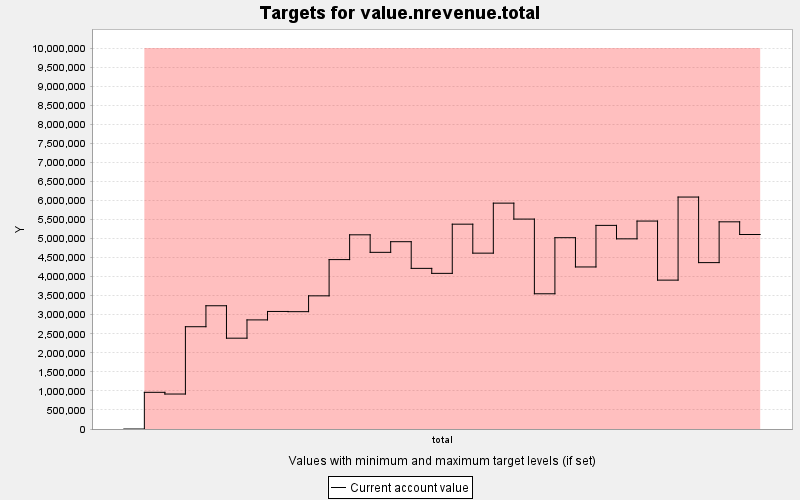

Source data for this figure (header and first rows):
TARGET, PERIOD, YEAR, PERIODWIDTH, MINIMUM, MAXIMUM, MINWEIGHT, MAXWEIGHT, CURRENT, SUMMARY
value.nrevenue.total, 0, 0, 10.0, 9999999, 9999999, 1.0, 1.0, 0.0, 0.0
value.nrevenue.total, 1, 10, 10.0, 9999999, 9999999, 1.0, 1.0, 962890, 0.0
value.nrevenue.total, 2, 20, 10.0, 9999999, 9999999, 1.0, 1.0, 917962, 0.0
value.nrevenue.total, 3, 30, 10.0, 9999999, 9999999, 1.0, 1.0, 2684849, 0.0
value.nrevenue.total, 4, 40, 10.0, 9999999, 9999999, 1.0, 1.0, 3235285, 0.0
value.nrevenue.total, 5, 50, 10.0, 9999999, 9999999, 1.0, 1.0, 2383984, 0.0
value.nrevenue.total, 6, 60, 10.0, 9999999, 9999999, 1.0, 1.0, 2863867, 0.0
value.nrevenue.total, 7, 70, 10.0, 9999999, 9999999, 1.0, 1.0, 3085538, 0.0
value.nrevenue.total, 8, 80, 10.0, 9999999, 9999999, 1.0, 1.0, 3080201, 0.0
value.nrevenue.total, 9, 90, 10.0, 9999999, 9999999, 1.0, 1.0, 3495553, 0.0
value.nrevenue.total, 10, 100, 10.0, 9999999, 9999999, 1.0, 1.0, 4446939, 0.0
value.nrevenue.total, 11, 110, 10.0, 9999999, 9999999, 1.0, 1.0, 5097383, 0.0
value.nrevenue.total, 12, 120, 10.0, 9999999, 9999999, 1.0, 1.0, 4637515, 0.0
value.nrevenue.total, 13, 130, 10.0, 9999999, 9999999, 1.0, 1.0, 4916831, 0.0
value.nrevenue.total, 14, 140, 10.0, 9999999, 9999999, 1.0, 1.0, 4216517, 0.0
value.nrevenue.total, 15, 150, 10.0, 9999999, 9999999, 1.0, 1.0, 4085531, 0.0
value.nrevenue.total, 16, 160, 10.0, 9999999, 9999999, 1.0, 1.0, 5376779, 0.0
value.nrevenue.total, 17, 170, 10.0, 9999999, 9999999, 1.0, 1.0, 4616258, 0.0
value.nrevenue.total, 18, 180, 10.0, 9999999, 9999999, 1.0, 1.0, 5928911, 0.0
value.nrevenue.total, 19, 190, 10.0, 9999999, 9999999, 1.0, 1.0, 5510254, 0.0
value.nrevenue.total, 20, 200, 10.0, 9999999, 9999999, 1.0, 1.0, 3549651, 0.0
value.nrevenue.total, 21, 210, 10.0, 9999999, 9999999, 1.0, 1.0, 5021816, 0.0
value.nrevenue.total, 22, 220, 10.0, 9999999, 9999999, 1.0, 1.0, 4253708, 0.0
value.nrevenue.total, 23, 230, 10.0, 9999999, 9999999, 1.0, 1.0, 5345128, 0.0
value.nrevenue.total, 24, 240, 10.0, 9999999, 9999999, 1.0, 1.0, 4991865, 0.0
value.nrevenue.total, 25, 250, 10.0, 9999999, 9999999, 1.0, 1.0, 5458525, 0.0
value.nrevenue.total, 26, 260, 10.0, 9999999, 9999999, 1.0, 1.0, 3907924, 0.0
value.nrevenue.total, 27, 270, 10.0, 9999999, 9999999, 1.0, 1.0, 6088727, 0.0
value.nrevenue.total, 28, 280, 10.0, 9999999, 9999999, 1.0, 1.0, 4367673, 0.0
value.nrevenue.total, 29, 290, 10.0, 9999999, 9999999, 1.0, 1.0, 5438466, 0.0
value.nrevenue.total, 30, 300, 10.0, 9999999, 9999999, 1.0, 1.0, 5105507, 0.0
